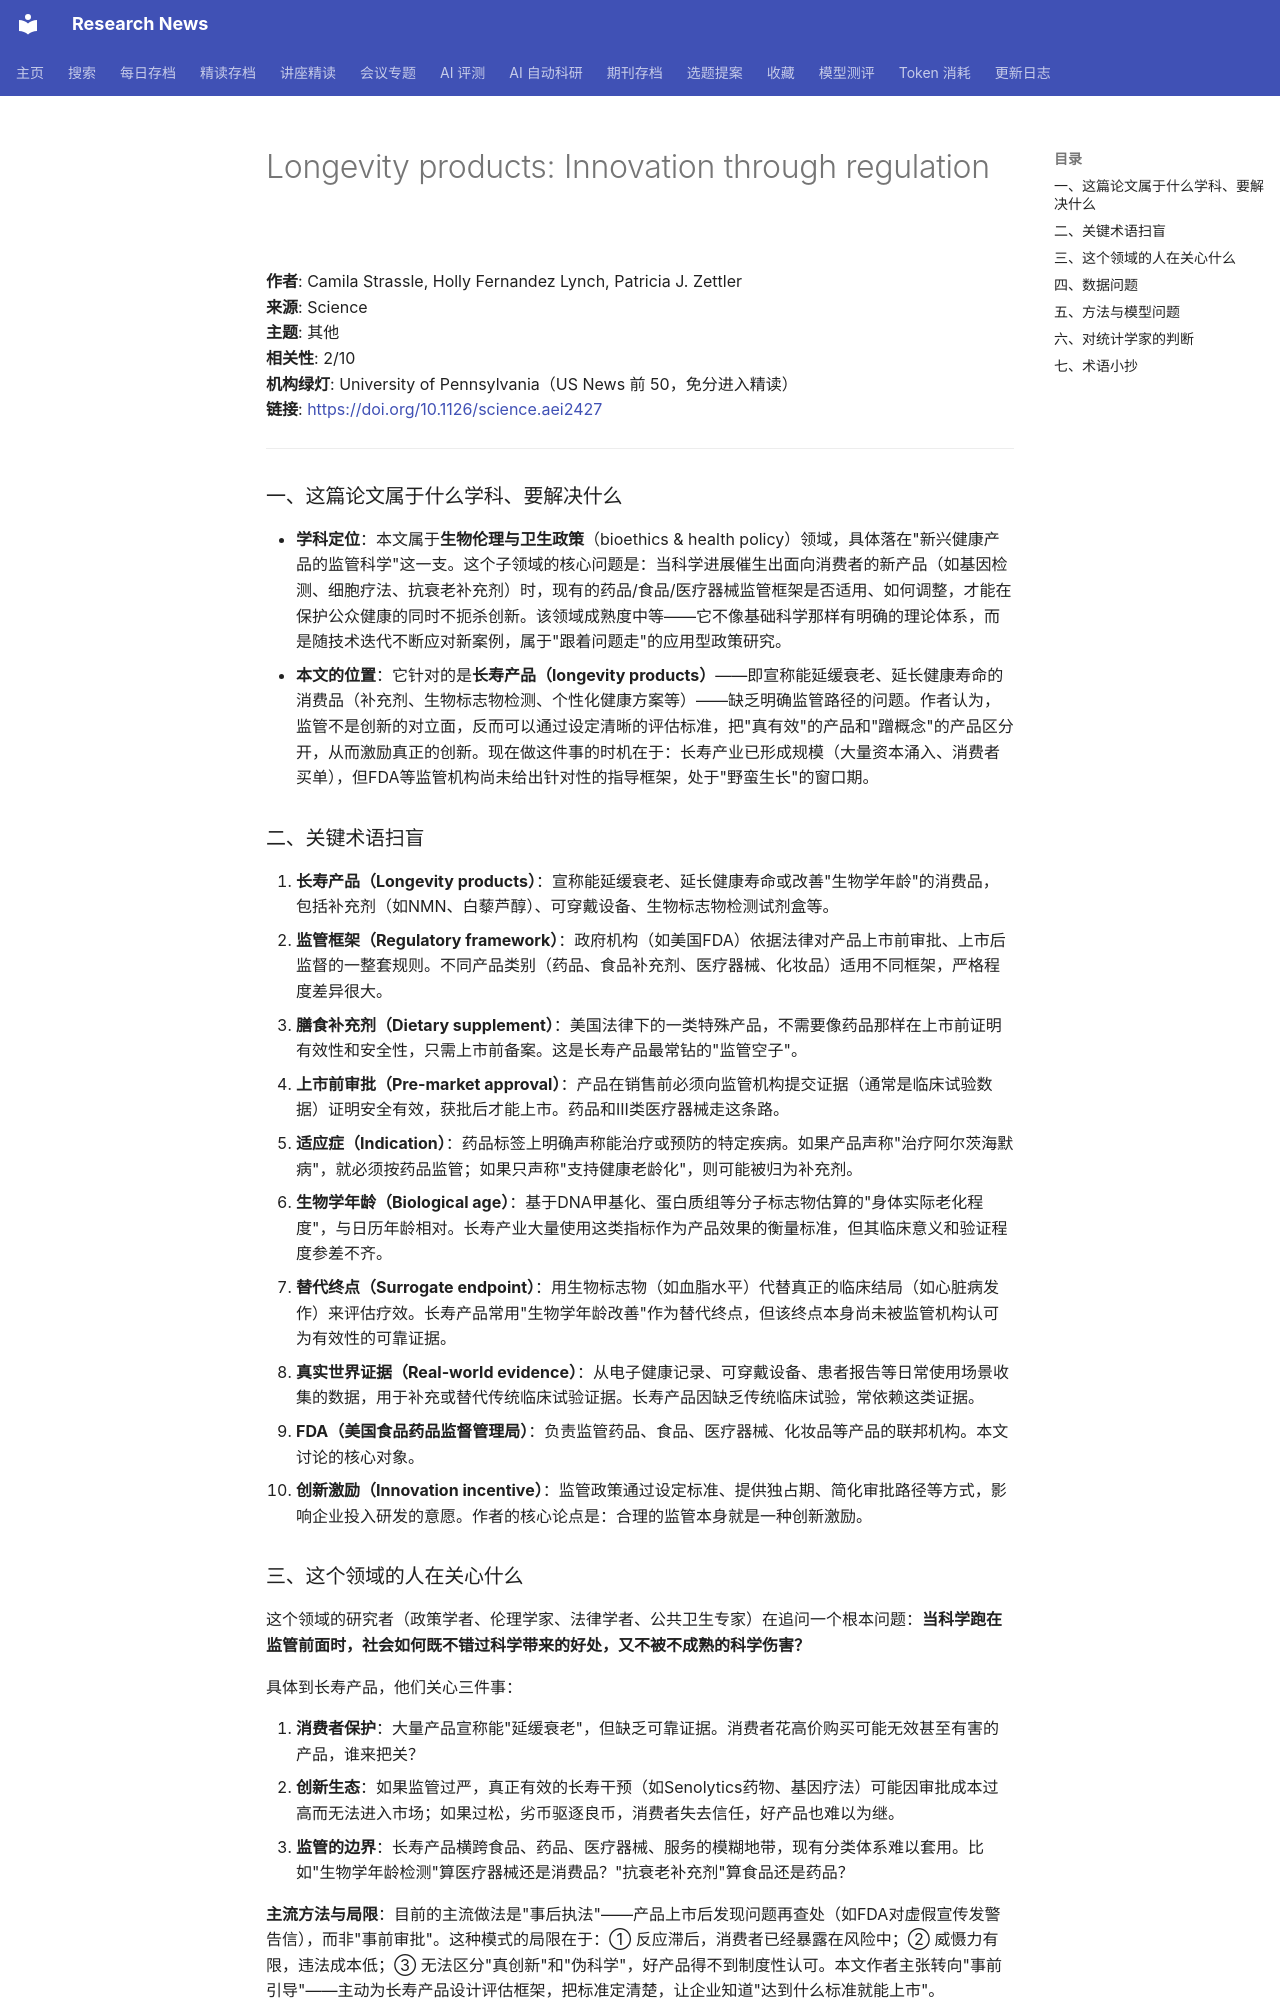

repository: cxy0714/research-news · page: deep_reads/2026-10-13-10.1126_science.aei2427/index.html · generator: mkdocs

# Longevity products: Innovation through regulation

**作者**: Camila Strassle, Holly Fernandez Lynch, Patricia J. Zettler  
**来源**: Science  
**主题**: 其他  
**相关性**: 2/10  
**机构绿灯**: University of Pennsylvania（US News 前 50，免分进入精读）  
**链接**: <https://doi.org/10.1126/science.aei2427>

---

### 一、这篇论文属于什么学科、要解决什么

- **学科定位**：本文属于**生物伦理与卫生政策**（bioethics & health policy）领域，具体落在"新兴健康产品的监管科学"这一支。这个子领域的核心问题是：当科学进展催生出面向消费者的新产品（如基因检测、细胞疗法、抗衰老补充剂）时，现有的药品/食品/医疗器械监管框架是否适用、如何调整，才能在保护公众健康的同时不扼杀创新。该领域成熟度中等——它不像基础科学那样有明确的理论体系，而是随技术迭代不断应对新案例，属于"跟着问题走"的应用型政策研究。
- **本文的位置**：它针对的是**长寿产品（longevity products）**——即宣称能延缓衰老、延长健康寿命的消费品（补充剂、生物标志物检测、个性化健康方案等）——缺乏明确监管路径的问题。作者认为，监管不是创新的对立面，反而可以通过设定清晰的评估标准，把"真有效"的产品和"蹭概念"的产品区分开，从而激励真正的创新。现在做这件事的时机在于：长寿产业已形成规模（大量资本涌入、消费者买单），但FDA等监管机构尚未给出针对性的指导框架，处于"野蛮生长"的窗口期。

### 二、关键术语扫盲

1. **长寿产品（Longevity products）**：宣称能延缓衰老、延长健康寿命或改善"生物学年龄"的消费品，包括补充剂（如NMN、白藜芦醇）、可穿戴设备、生物标志物检测试剂盒等。
2. **监管框架（Regulatory framework）**：政府机构（如美国FDA）依据法律对产品上市前审批、上市后监督的一整套规则。不同产品类别（药品、食品补充剂、医疗器械、化妆品）适用不同框架，严格程度差异很大。
3. **膳食补充剂（Dietary supplement）**：美国法律下的一类特殊产品，不需要像药品那样在上市前证明有效性和安全性，只需上市前备案。这是长寿产品最常钻的"监管空子"。
4. **上市前审批（Pre-market approval）**：产品在销售前必须向监管机构提交证据（通常是临床试验数据）证明安全有效，获批后才能上市。药品和III类医疗器械走这条路。
5. **适应症（Indication）**：药品标签上明确声称能治疗或预防的特定疾病。如果产品声称"治疗阿尔茨海默病"，就必须按药品监管；如果只声称"支持健康老龄化"，则可能被归为补充剂。
6. **生物学年龄（Biological age）**：基于DNA甲基化、蛋白质组等分子标志物估算的"身体实际老化程度"，与日历年龄相对。长寿产业大量使用这类指标作为产品效果的衡量标准，但其临床意义和验证程度参差不齐。
7. **替代终点（Surrogate endpoint）**：用生物标志物（如血脂水平）代替真正的临床结局（如心脏病发作）来评估疗效。长寿产品常用"生物学年龄改善"作为替代终点，但该终点本身尚未被监管机构认可为有效性的可靠证据。
8. **真实世界证据（Real-world evidence）**：从电子健康记录、可穿戴设备、患者报告等日常使用场景收集的数据，用于补充或替代传统临床试验证据。长寿产品因缺乏传统临床试验，常依赖这类证据。
9. **FDA（美国食品药品监督管理局）**：负责监管药品、食品、医疗器械、化妆品等产品的联邦机构。本文讨论的核心对象。
10. **创新激励（Innovation incentive）**：监管政策通过设定标准、提供独占期、简化审批路径等方式，影响企业投入研发的意愿。作者的核心论点是：合理的监管本身就是一种创新激励。
